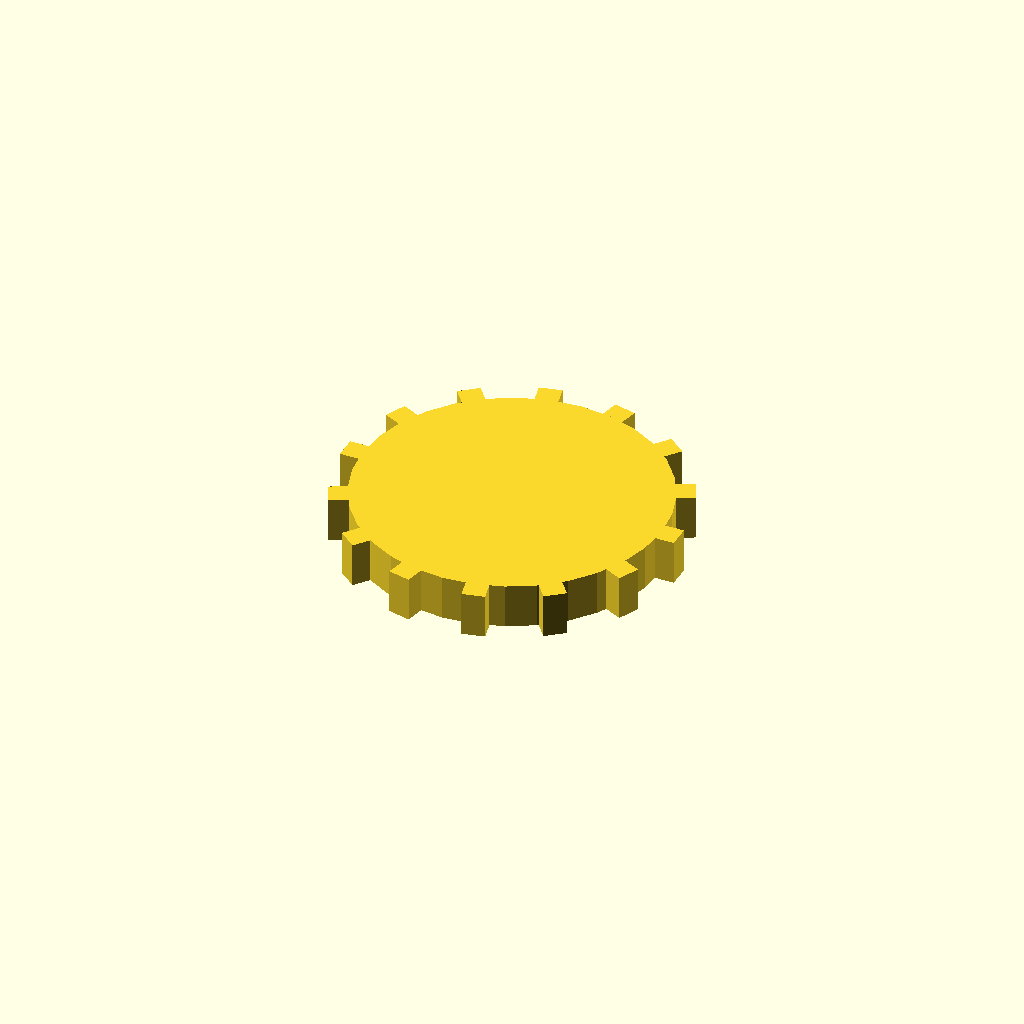
Cell 1: the model at its default parameters.
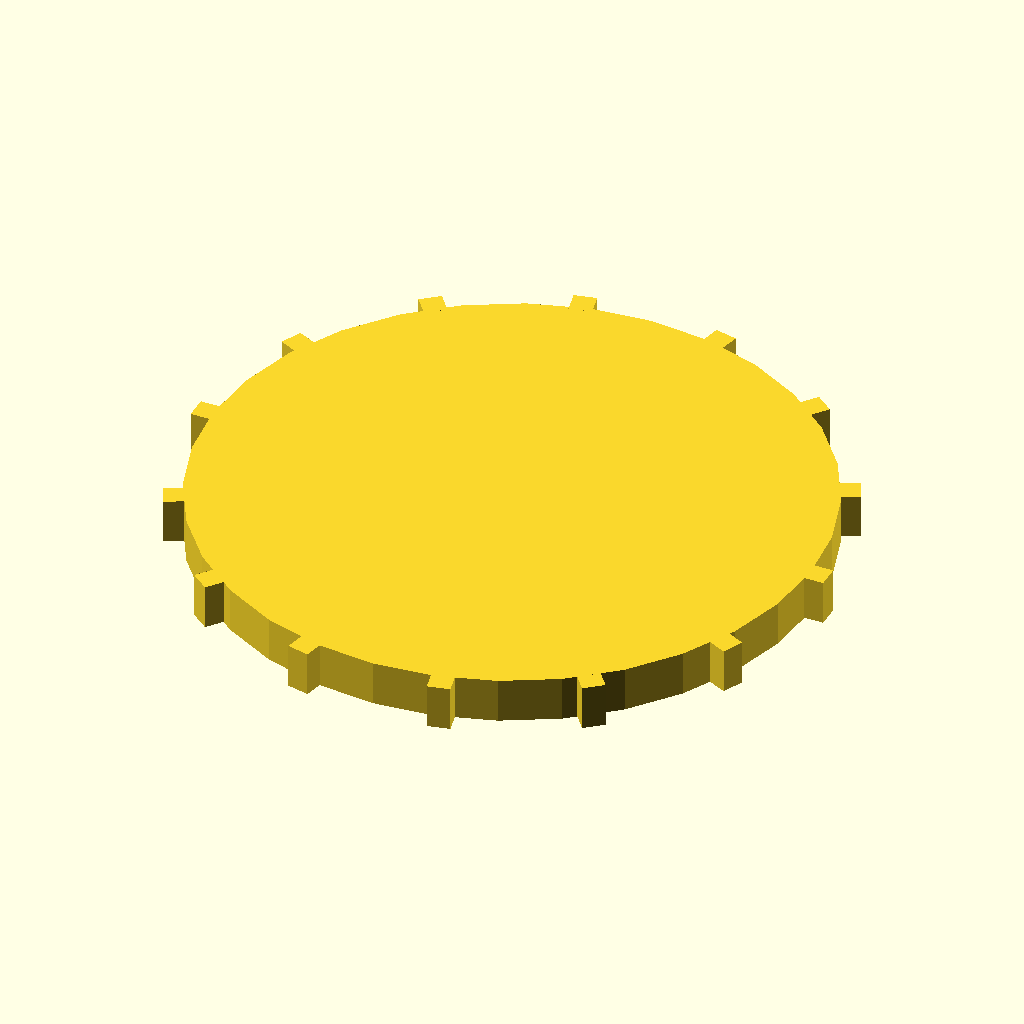
Cell 2 — disc_r set to 68, the other parameters unchanged.
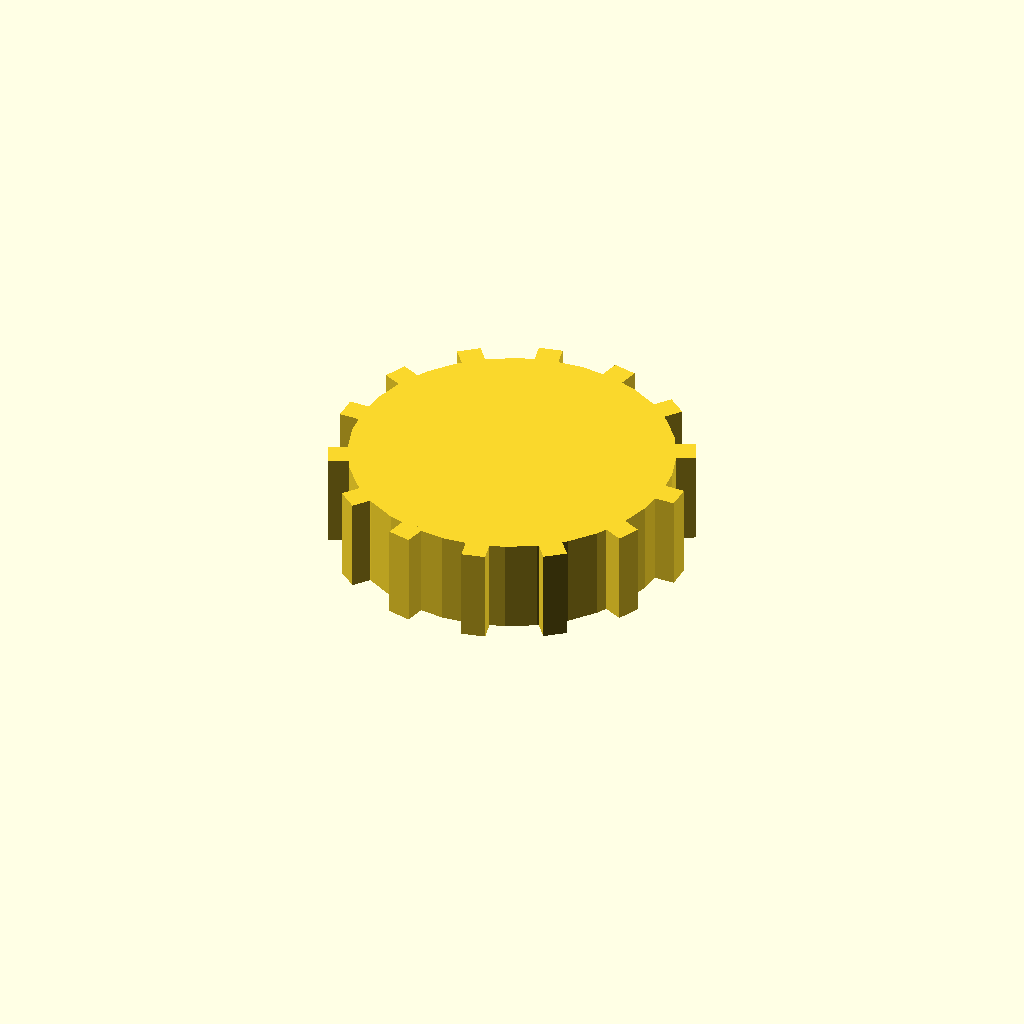
Cell 3: the same model with disc_t = 20.
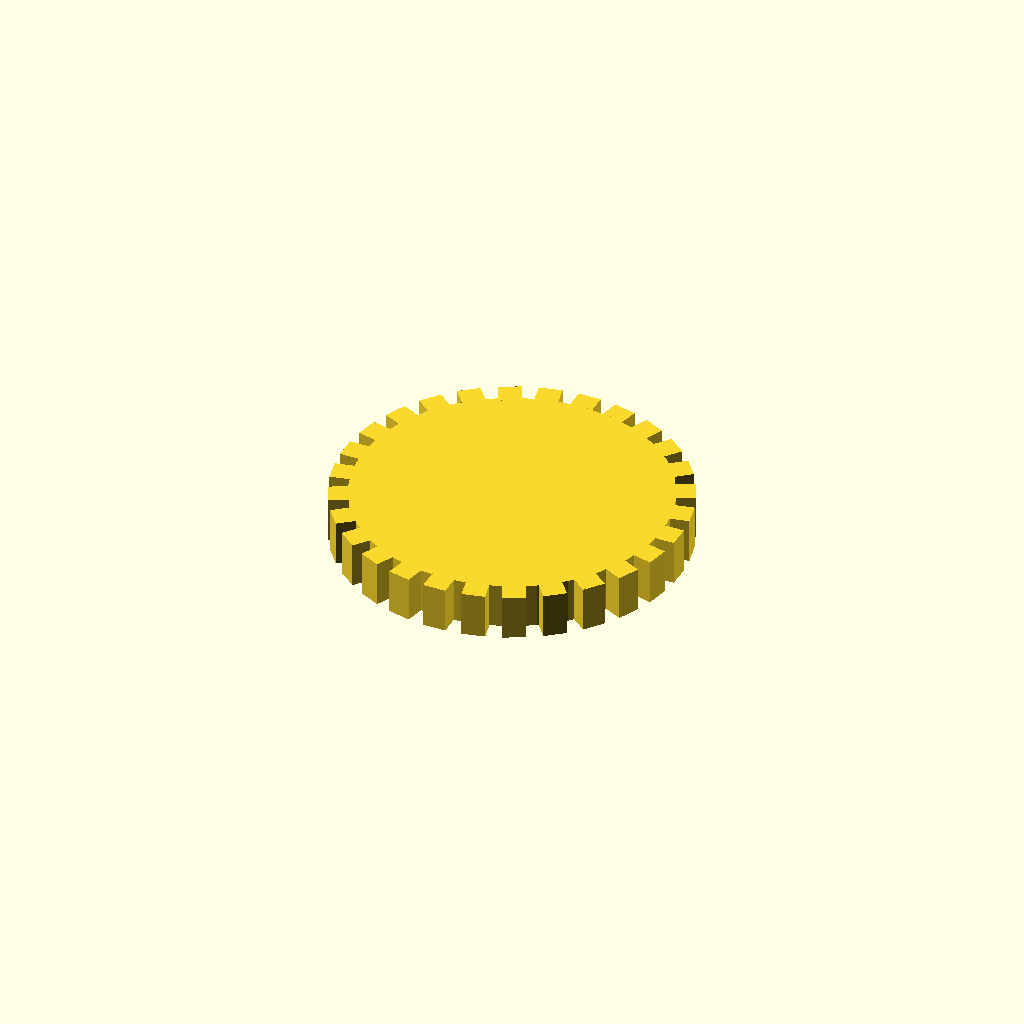
Cell 4 — n_teeth set to 28, the other parameters unchanged.
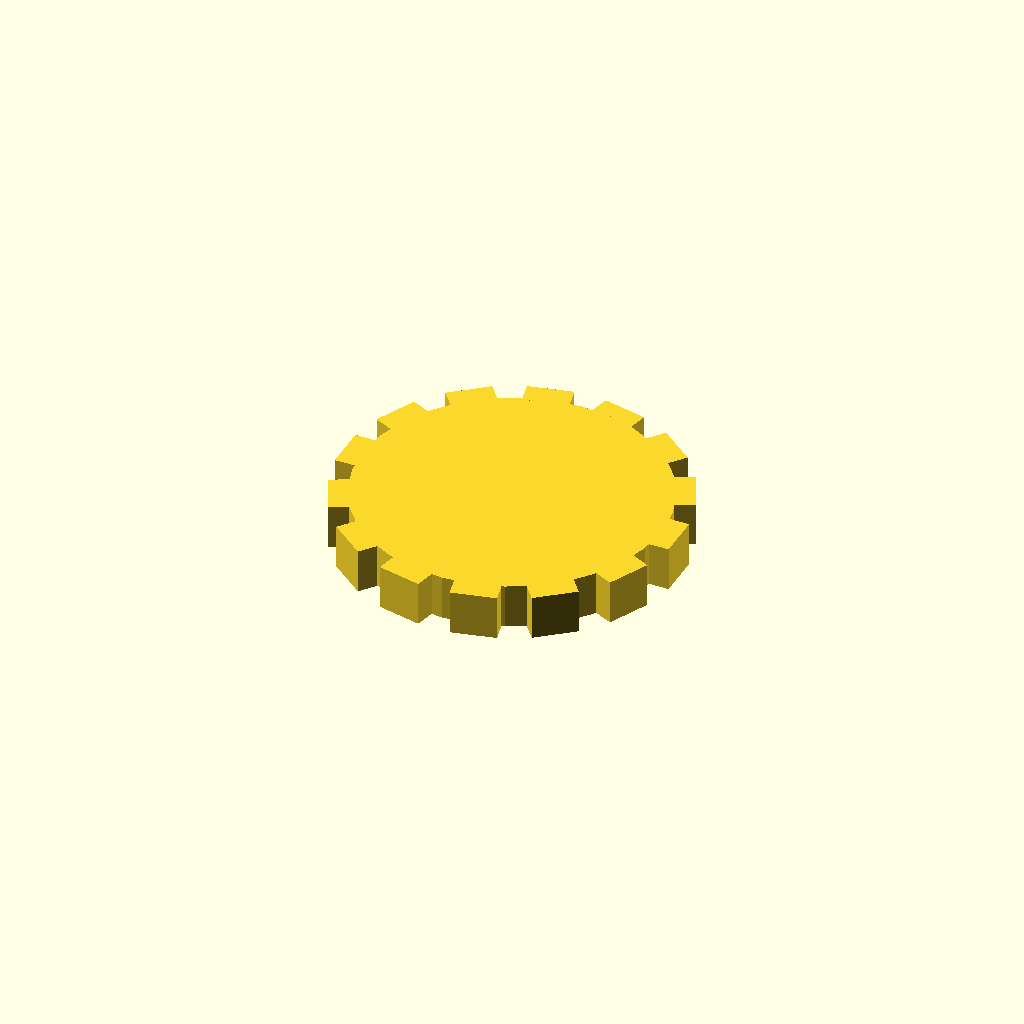
Cell 5 — tooth_w set to 10, the other parameters unchanged.
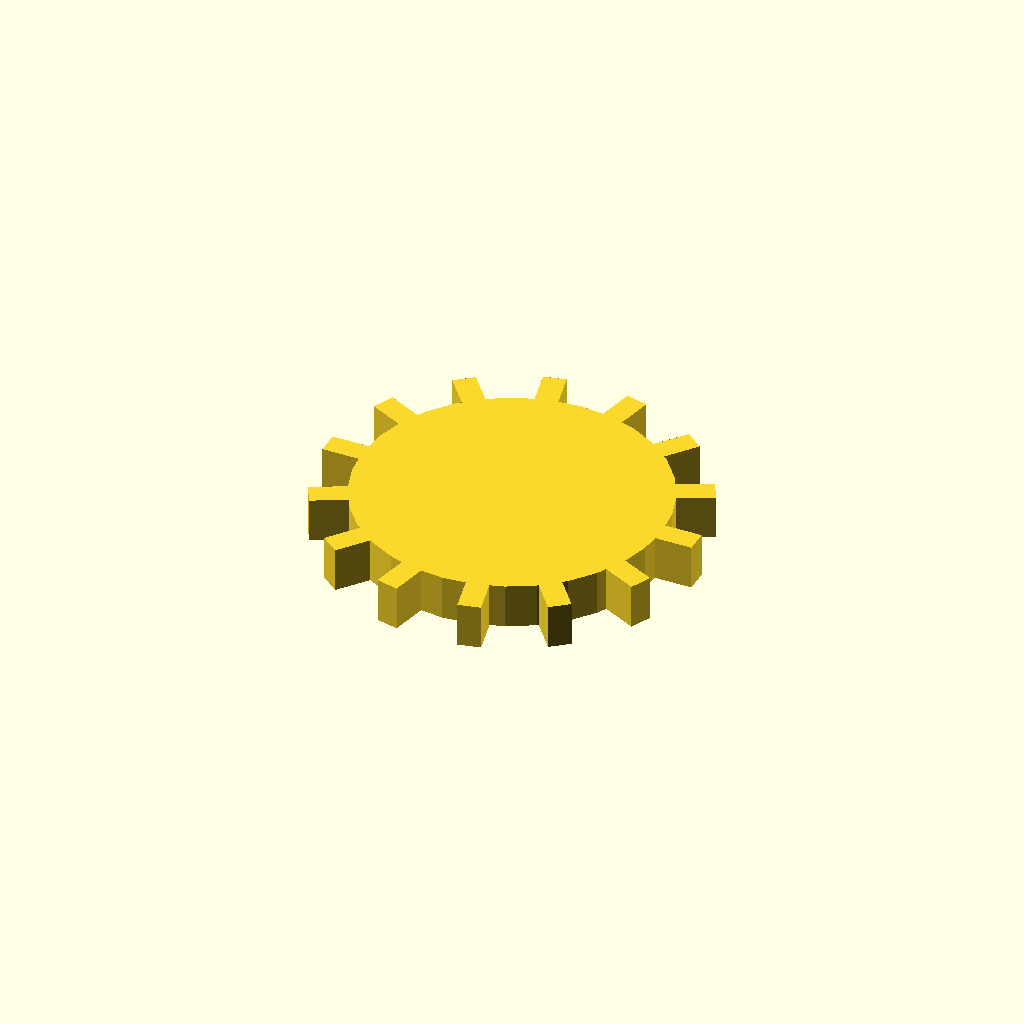
Cell 6: the same model with tooth_h = 8.
One fixed orthographic camera (rotation 55°, 0°, 25°; colour scheme Cornfield) for every cell.
The OpenSCAD source (optional_data/data/solid3/spurblank/part_0151.scad):
$fn = 32;

// ----------------------------------------------------------------------
// Spur blank: plain gear blank
// ----------------------------------------------------------------------

// --- parameters (mm) ---
disc_r = 34;              // blank root radius
disc_t = 10;              // blank thickness
n_teeth = 14;             // stub tooth count
tooth_w = 5;              // tooth width at the root
tooth_h = 4;              // tooth height above the root

out_r = disc_r + tooth_h;  // tip radius
bbox_x = 76.0;  // measured width over the teeth
bbox_y = 75.21;  // measured depth over the teeth

union() {
  cylinder(r = disc_r, h = disc_t);
  for (i = [0 : n_teeth - 1])
    rotate([0, 0, i * 360 / n_teeth])
      translate([disc_r - 1, -tooth_w / 2, 0])
        cube([tooth_h + 1, tooth_w, disc_t]);
}
Customizer parameters (derived from the source; name, type, default, range or options):
disc_r: number, default 34
disc_t: number, default 10
n_teeth: number, default 14
tooth_w: number, default 5
tooth_h: number, default 4
bbox_x: number, default 76
bbox_y: number, default 75.21
